9-way image classification set "images" from GitHub (EnzoN7/Image-classification); label vocabulary: apricot, avocado, blueberries, cherries, kiwi, peaches, strawberries, watermelons, apples.

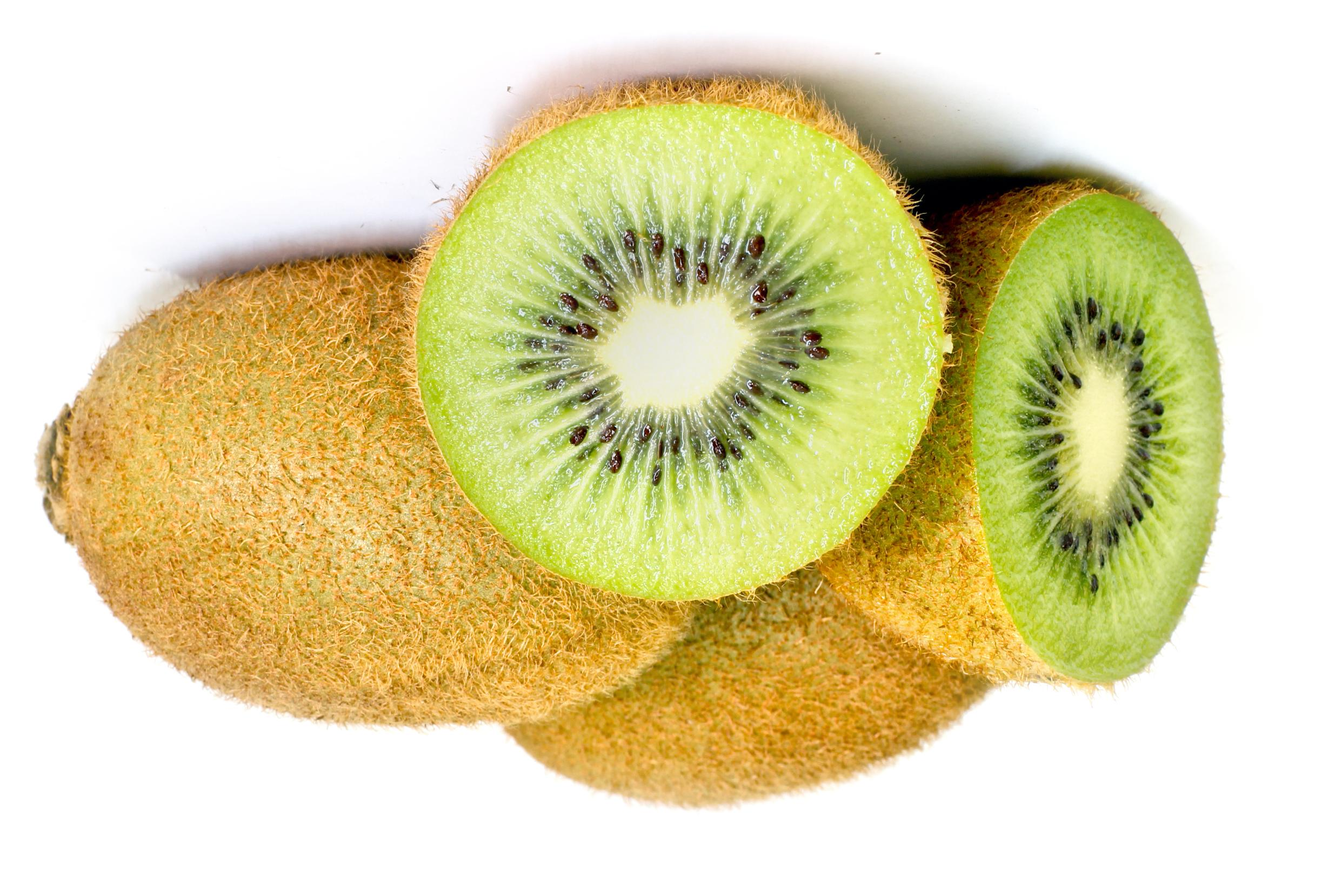
Label: kiwi

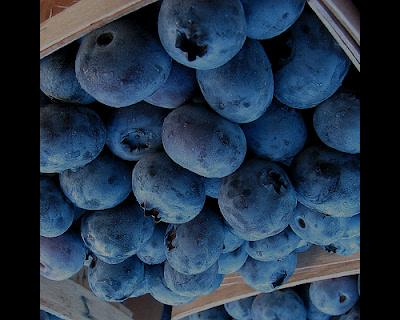
Label: blueberries

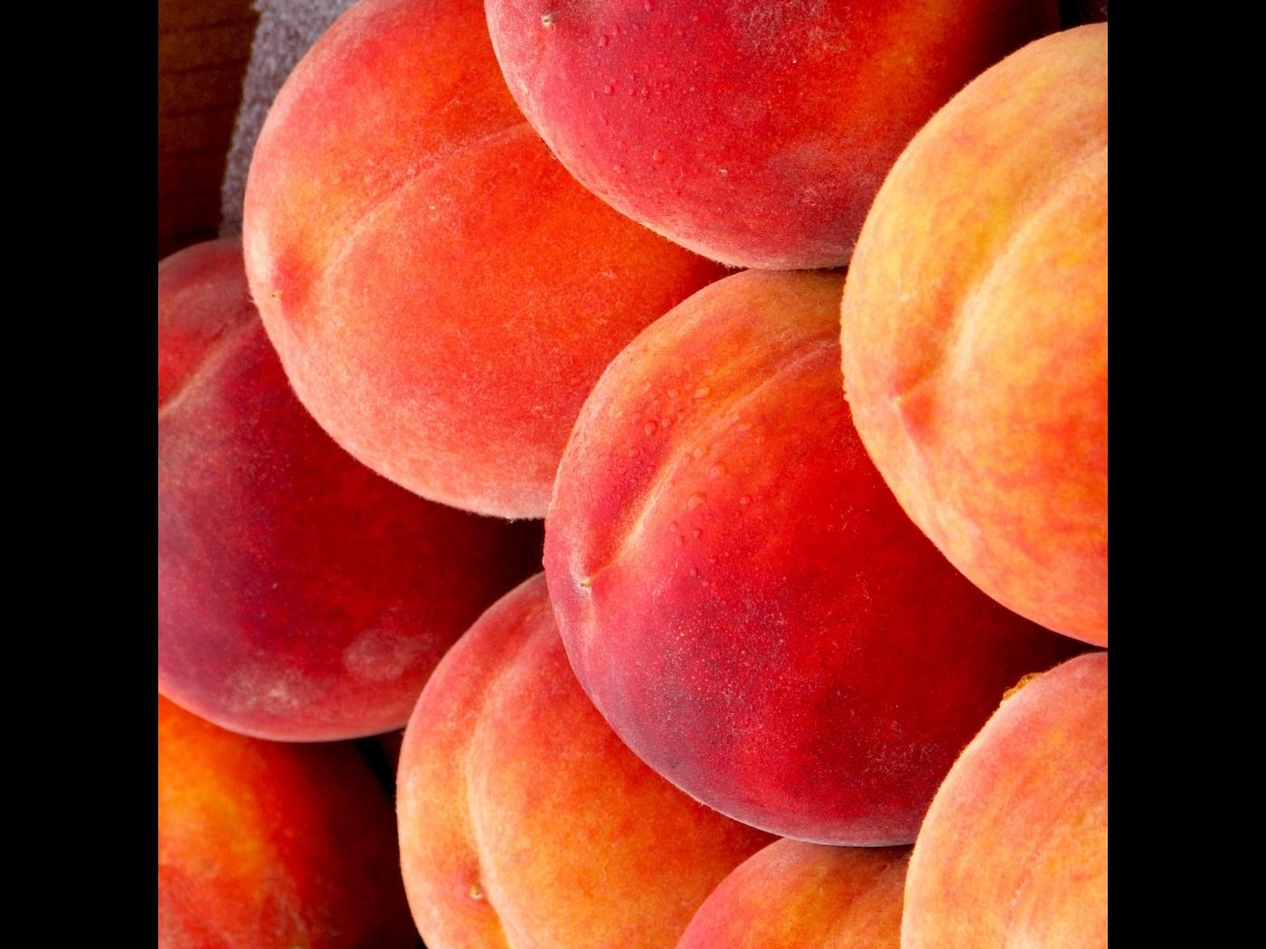
Label: peaches

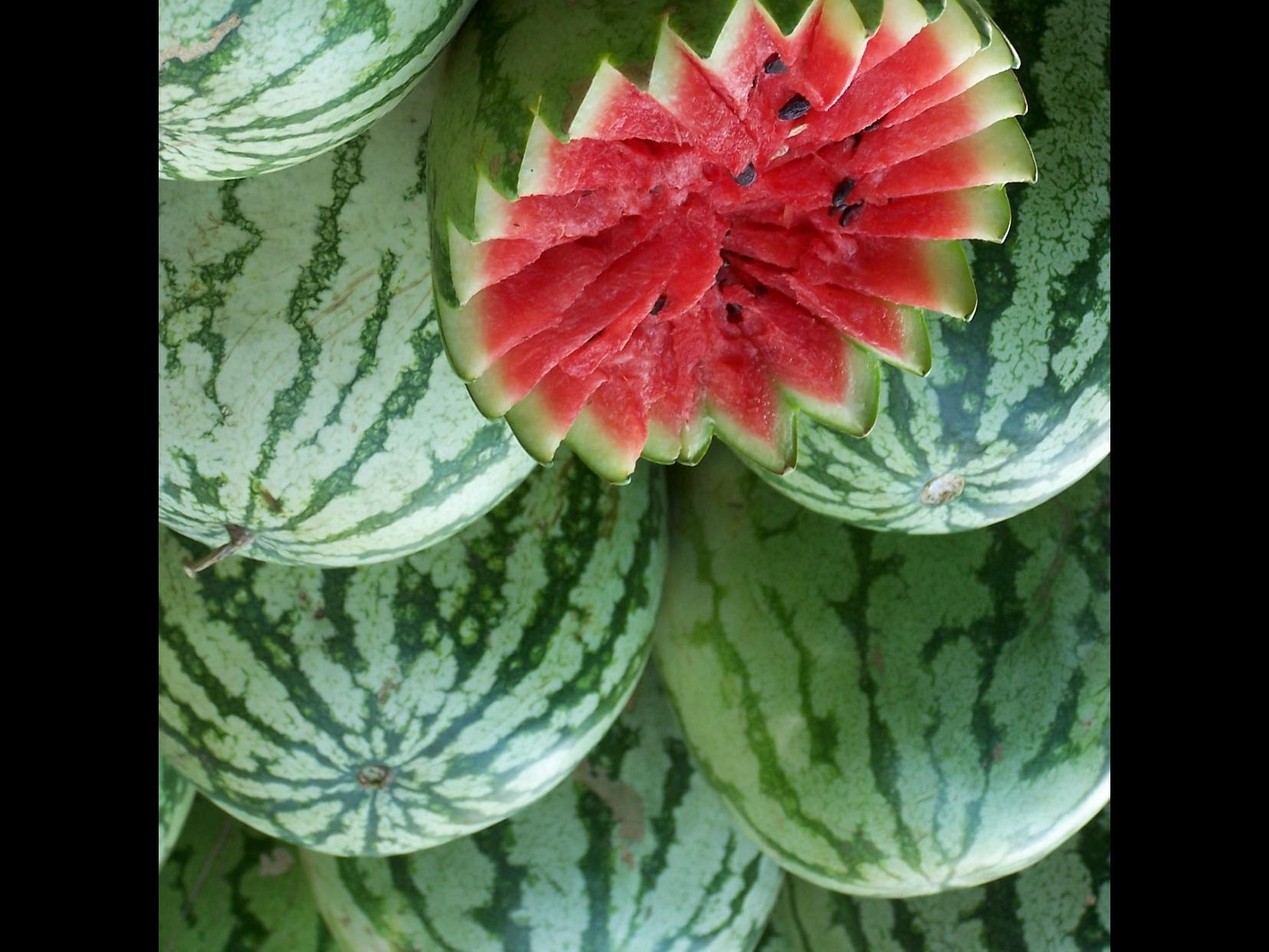
Label: watermelons

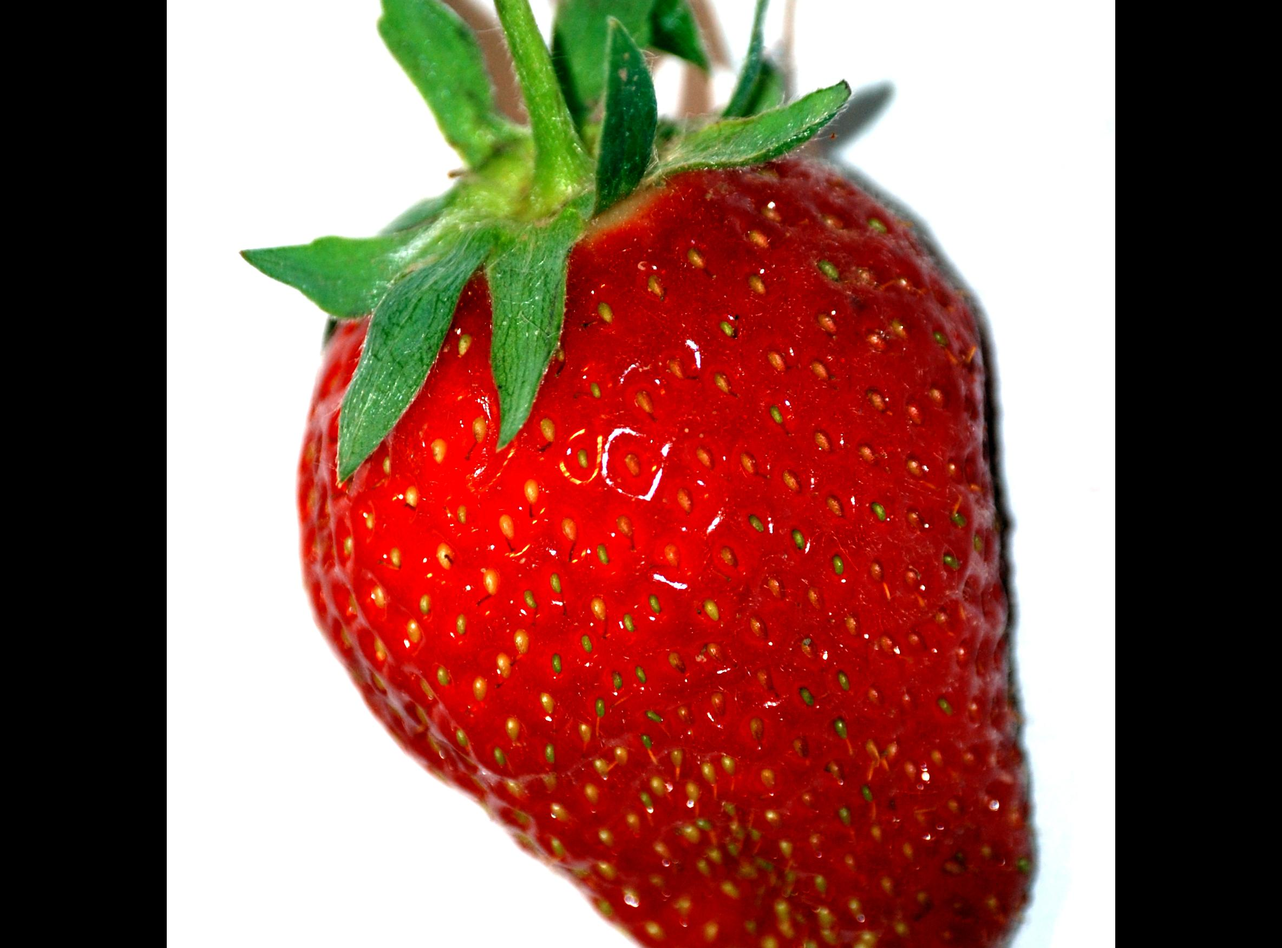
Label: strawberries

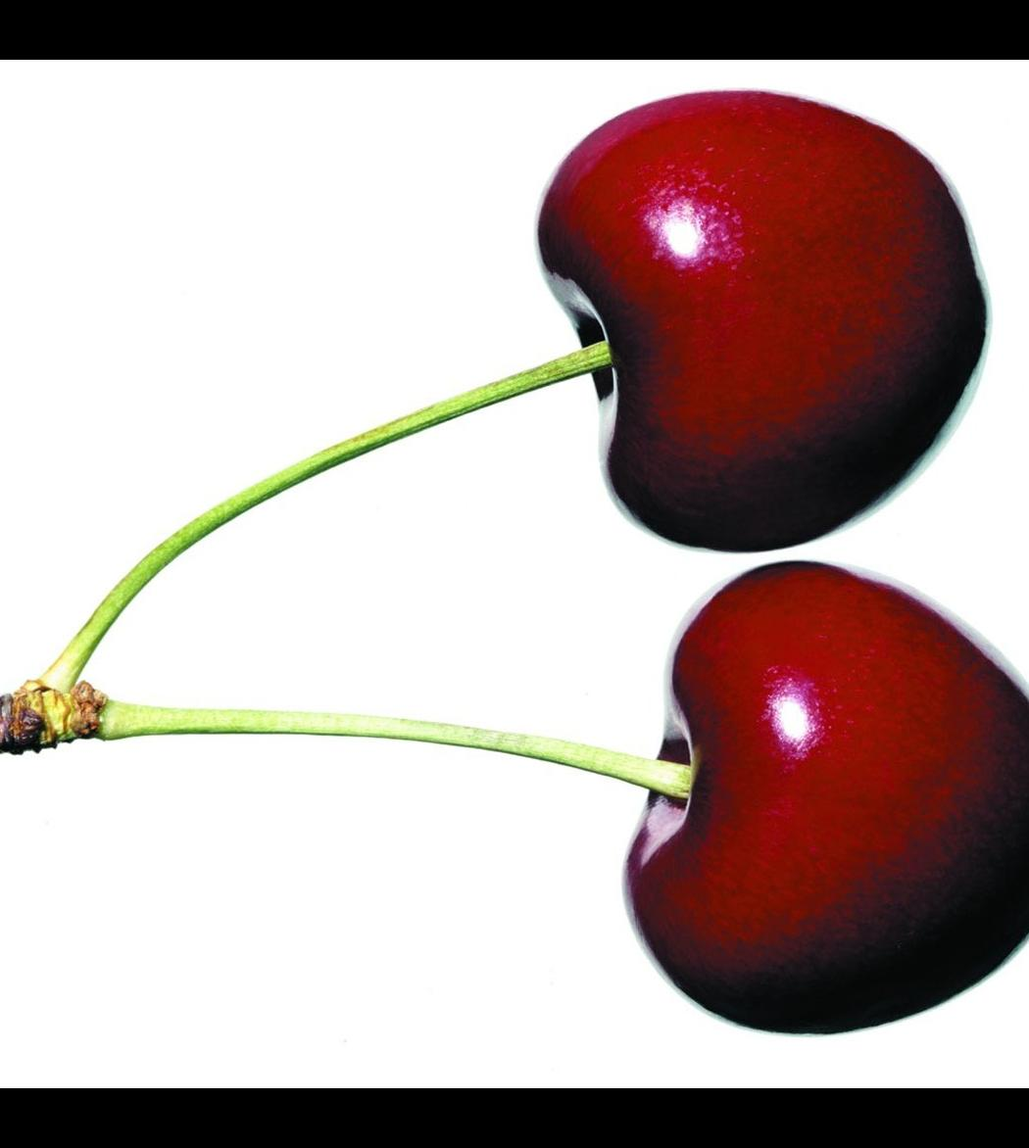
Label: cherries
